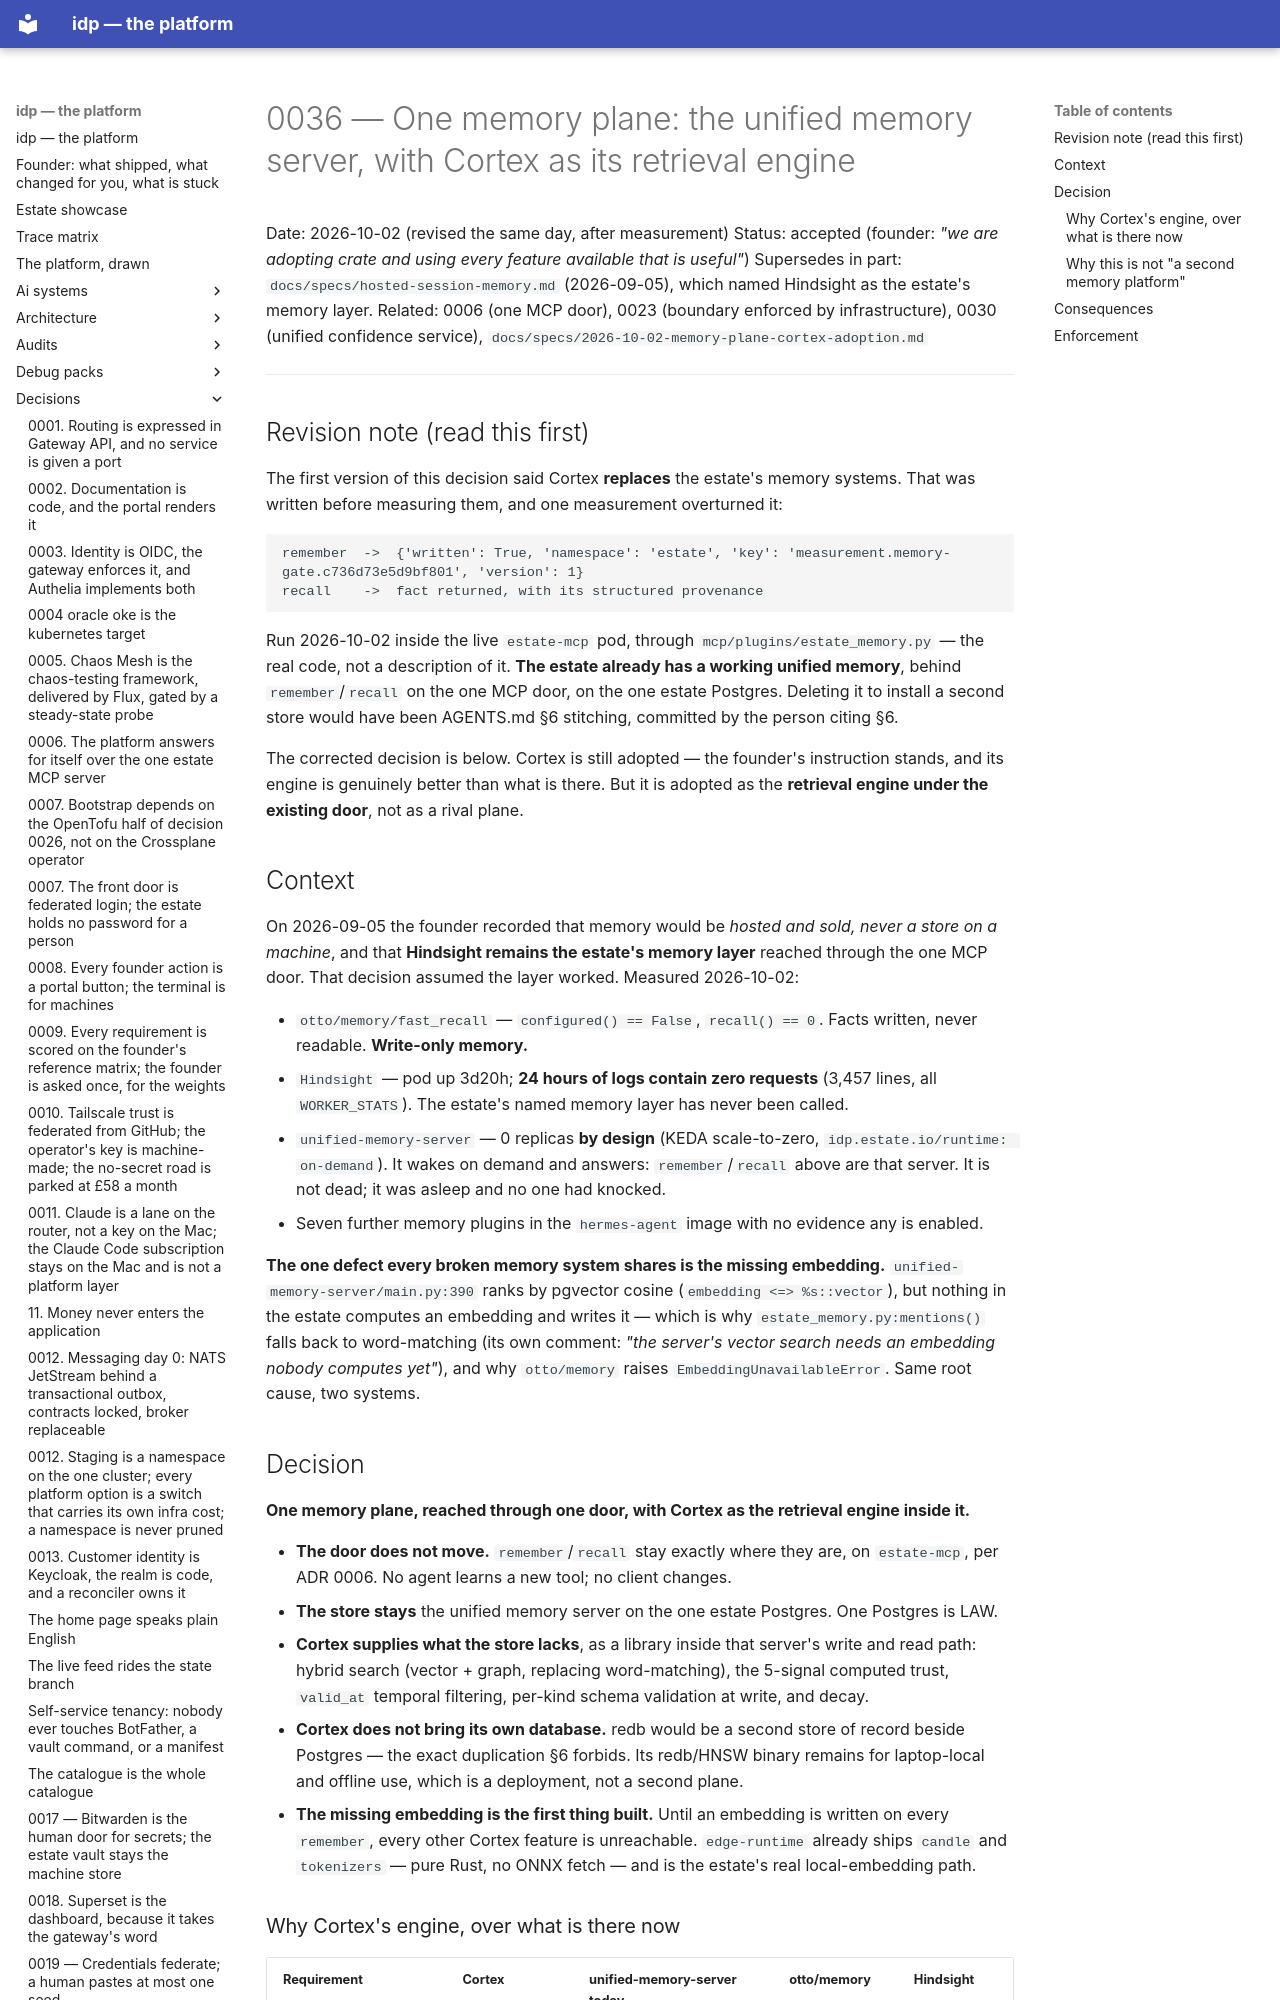

repository: chidionyema/idp · page: decisions/0036-one-memory-plane-and-it-is-cortex/index.html · generator: mkdocs

# 0036 — One memory plane: the unified memory server, with Cortex as its retrieval engine

Date: 2026-10-02 (revised the same day, after measurement)
Status: accepted (founder: *"we are adopting crate and using every feature available that is
useful"*)
Supersedes in part: `docs/specs/hosted-session-memory.md` (2026-09-05), which named Hindsight as
the estate's memory layer.
Related: 0006 (one MCP door), 0023 (boundary enforced by infrastructure), 0030 (unified
confidence service), `docs/specs/2026-10-02-memory-plane-cortex-adoption.md`

---

## Revision note (read this first)

The first version of this decision said Cortex **replaces** the estate's memory systems. That was
written before measuring them, and one measurement overturned it:

```
remember  ->  {'written': True, 'namespace': 'estate', 'key': 'measurement.memory-gate.c736d73e5d9bf801', 'version': 1}
recall    ->  fact returned, with its structured provenance
```

Run 2026-10-02 inside the live `estate-mcp` pod, through `mcp/plugins/estate_memory.py` — the
real code, not a description of it. **The estate already has a working unified memory**, behind
`remember`/`recall` on the one MCP door, on the one estate Postgres. Deleting it to install a
second store would have been AGENTS.md §6 stitching, committed by the person citing §6.

The corrected decision is below. Cortex is still adopted — the founder's instruction stands, and
its engine is genuinely better than what is there. But it is adopted as the **retrieval engine
under the existing door**, not as a rival plane.

## Context

On 2026-09-05 the founder recorded that memory would be *hosted and sold, never a store on a
machine*, and that **Hindsight remains the estate's memory layer** reached through the one MCP
door. That decision assumed the layer worked. Measured 2026-10-02:

- `otto/memory/fast_recall` — `configured() == False`, `recall() == 0`. Facts written, never
  readable. **Write-only memory.**
- `Hindsight` — pod up 3d20h; **24 hours of logs contain zero requests** (3,457 lines, all
  `WORKER_STATS`). The estate's named memory layer has never been called.
- `unified-memory-server` — 0 replicas **by design** (KEDA scale-to-zero,
  `idp.estate.io/runtime: on-demand`). It wakes on demand and answers: `remember`/`recall` above
  are that server. It is not dead; it was asleep and no one had knocked.
- Seven further memory plugins in the `hermes-agent` image with no evidence any is enabled.

**The one defect every broken memory system shares is the missing embedding.**
`unified-memory-server/main.py:390` ranks by pgvector cosine (`embedding <=> %s::vector`), but
nothing in the estate computes an embedding and writes it — which is why
`estate_memory.py:mentions()` falls back to word-matching (its own comment: *"the server's vector
search needs an embedding nobody computes yet"*), and why `otto/memory` raises
`EmbeddingUnavailableError`. Same root cause, two systems.
